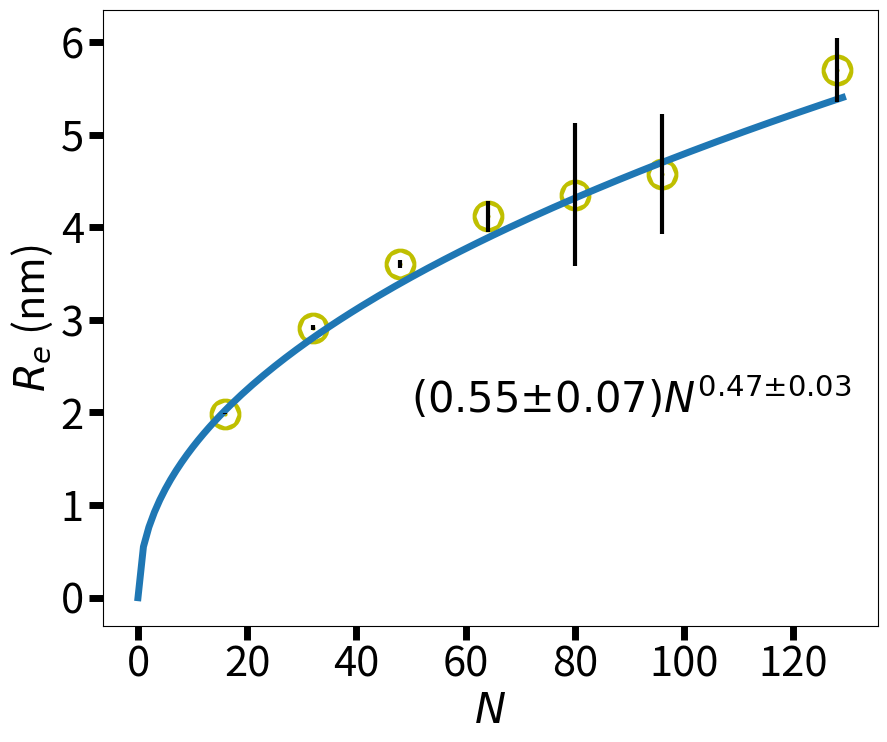

This figure's Python source:
# -*- coding: utf-8 -*-
"""
Created on Mon Jun 15 00:02:44 2020

[redacted]
"""

from scipy.optimize import curve_fit
import numpy as np
import matplotlib.pyplot as plt
x=[16,32,48,64,80,96,128]
x=np.array(x)
y=[1.985,2.915,3.597,4.115,4.348,4.570,5.700]
yerr=[0.006,0.026,0.043,0.163,0.771,0.646,0.345]#These data got from GS linker's simulationdata.
squared_numbers = [number ** 6 for number in y]
def guess (x,k1,k2):
    return ((k2*x ** k1))
popt, pcov = curve_fit(guess, x, y)
print(popt)
print(popt[0])
perr = np.sqrt(np.diag(pcov))
print(perr)
plt.figure(figsize=(10,8))
plt.xticks(fontsize=30)
ax = plt.gca()
ax.tick_params(width=5,length=10)
plt.yticks(fontsize=30)
plt.ylabel('$R_e$ (nm)',fontsize=30)
plt.xlabel('$N$',fontsize=30)
xplot=np.arange(0,130,1)
plt.plot(xplot,0.55*(xplot)**0.47,linewidth=5)
plt.text(50,2,r'$(0.55±0.07)N^{0.47±0.03}$',fontsize=30)
plt.scatter(x, y,linewidths=20,color='y',marker='.')
plt.errorbar(x, y, yerr=yerr,fmt='none',linewidth=3,barsabove=True,color='black')
plt.savefig('S2.svg')
